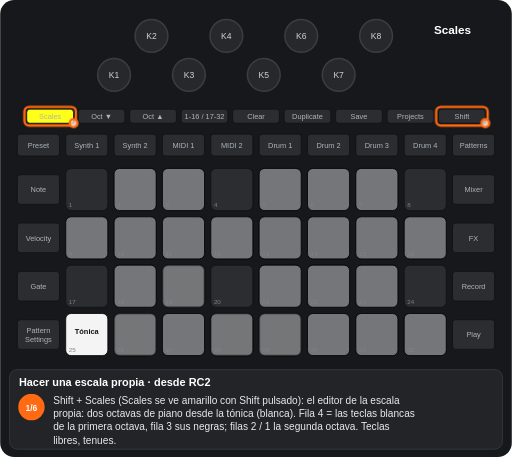
t = 0.00 s
t = 1.88 s: frame unchanged from t = 0.00 s, image omitted
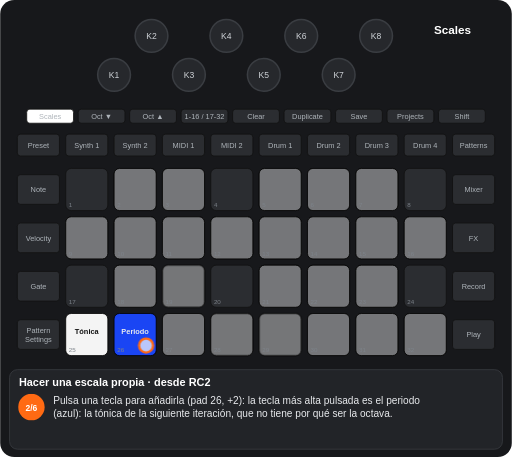
t = 3.12 s
t = 4.98 s: frame unchanged from t = 3.12 s, image omitted
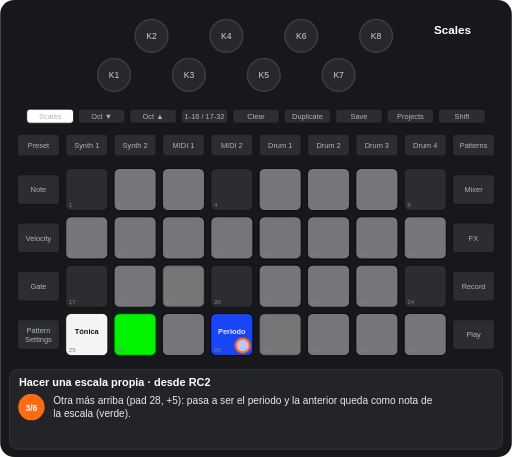
t = 6.67 s
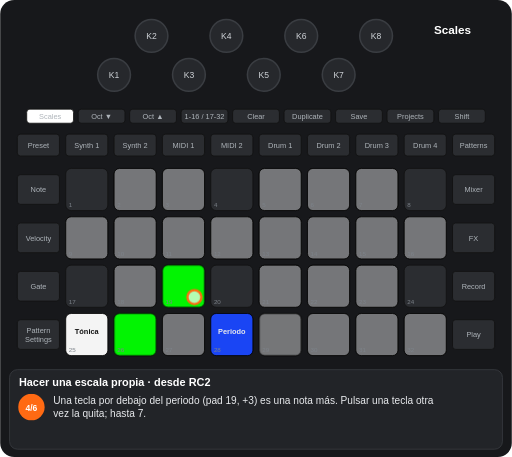
t = 8.38 s

The animated SVG that drew these frames (rendered in a browser with its animation timeline set to each time). Animation: 17 CSS @keyframes rules; frames cover the first 8.38 s, repeats indefinitely.

<svg xmlns="http://www.w3.org/2000/svg" viewBox="0 0 656 586" width="656" height="586" font-family="Arial, Helvetica, sans-serif" role="img" aria-label="Hacer una escala propia · desde RC2"><title>Hacer una escala propia · desde RC2</title><style>.kb{fill:#26282c;stroke:#3a3d42;stroke-width:2}.kt{font-size:11px;fill:#cfd3d8;text-anchor:middle}.u{fill:#2b2d31;stroke:#111}.bt{font-size:9.5px;fill:#aeb4ba;text-anchor:middle}.pn{font-size:8px;fill:#7d838a}.pl{font-size:9.5px;font-weight:bold;text-anchor:middle}.kl{font-size:10px;fill:#cfd3d8;text-anchor:middle}.fg{fill:#fff;fill-opacity:.7;stroke:#ff6a13;stroke-width:3}.fo{fill:none;stroke:#ff6a13;stroke-width:3}.ta{fill:none;stroke:#ff6a13;stroke-width:3}.vw{font-size:15px;font-weight:bold;fill:#fff;text-anchor:middle}.ti{font-size:14px;font-weight:bold;fill:#fff}.cp{font-size:13px;fill:#e8eaed}.sn{font-size:11px;font-weight:bold;fill:#fff;text-anchor:middle}.b{animation:b .6s step-end infinite}@keyframes b{0%{opacity:1}50%{opacity:0}100%{opacity:0}}.v{animation:v 1.2s ease-in-out infinite}@keyframes v{0%{opacity:1}50%{opacity:.3}100%{opacity:1}}.g0{animation:kg0 13176ms step-end infinite}@keyframes kg0{0%{opacity:1}52.391%{opacity:0}100%{opacity:0}}.g1{animation:kg1 13176ms step-end infinite}@keyframes kg1{0%{opacity:1}18.974%{opacity:0}100%{opacity:0}}.g2{animation:kg2 13176ms step-end infinite}@keyframes kg2{0%{opacity:1}37.766%{opacity:0}100%{opacity:0}}.g3{animation:kg3 13176ms step-end infinite}@keyframes kg3{0%{opacity:1}67.289%{opacity:0}100%{opacity:0}}.g4{animation:kg4 13176ms step-end infinite;opacity:0}@keyframes kg4{0%{opacity:0}18.974%{opacity:1}37.766%{opacity:0}100%{opacity:0}}.g5{animation:kg5 13176ms step-end infinite;opacity:0}@keyframes kg5{0%{opacity:0}37.766%{opacity:1}100%{opacity:1}}.g6{animation:kg6 13176ms step-end infinite;opacity:0}@keyframes kg6{0%{opacity:0}37.766%{opacity:1}67.289%{opacity:0}100%{opacity:0}}.g7{animation:kg7 13176ms step-end infinite;opacity:0}@keyframes kg7{0%{opacity:0}52.391%{opacity:1}100%{opacity:1}}.g8{animation:kg8 13176ms step-end infinite;opacity:0}@keyframes kg8{0%{opacity:0}67.289%{opacity:1}100%{opacity:1}}.g9{animation:kg9 13176ms step-end infinite;opacity:0}@keyframes kg9{0%{opacity:0}18.974%{opacity:1}100%{opacity:1}}.g10{animation:kg10 13176ms step-end infinite}@keyframes kg10{0%{opacity:1}18.974%{opacity:0}81.026%{opacity:1}100%{opacity:1}}.g11{animation:kg11 13176ms step-end infinite;opacity:0}@keyframes kg11{0%{opacity:0}37.766%{opacity:1}52.391%{opacity:0}100%{opacity:0}}.g12{animation:kg12 13176ms step-end infinite;opacity:0}@keyframes kg12{0%{opacity:0}52.391%{opacity:1}67.289%{opacity:0}100%{opacity:0}}.g13{animation:kg13 13176ms step-end infinite;opacity:0}@keyframes kg13{0%{opacity:0}67.289%{opacity:1}81.026%{opacity:0}100%{opacity:0}}.g14{animation:kg14 13176ms step-end infinite;opacity:0}@keyframes kg14{0%{opacity:0}81.026%{opacity:1}100%{opacity:1}}</style><rect width="656" height="586" rx="18" fill="#17181b"/><circle cx="146" cy="96" r="21" class="kb"/><text x="146" y="100" class="kt">K1</text><circle cx="194" cy="46" r="21" class="kb"/><text x="194" y="50" class="kt">K2</text><circle cx="242" cy="96" r="21" class="kb"/><text x="242" y="100" class="kt">K3</text><circle cx="290" cy="46" r="21" class="kb"/><text x="290" y="50" class="kt">K4</text><circle cx="338" cy="96" r="21" class="kb"/><text x="338" y="100" class="kt">K5</text><circle cx="386" cy="46" r="21" class="kb"/><text x="386" y="50" class="kt">K6</text><circle cx="434" cy="96" r="21" class="kb"/><text x="434" y="100" class="kt">K7</text><circle cx="482" cy="46" r="21" class="kb"/><text x="482" y="50" class="kt">K8</text><rect x="34" y="140" width="60" height="18" rx="4" class="u"/><text x="64" y="152.5" class="bt">Scales</text><rect x="100" y="140" width="60" height="18" rx="4" class="u"/><text x="130" y="152.5" class="bt">Oct ▼</text><rect x="166" y="140" width="60" height="18" rx="4" class="u"/><text x="196" y="152.5" class="bt">Oct ▲</text><rect x="232" y="140" width="60" height="18" rx="4" class="u"/><text x="262" y="152.5" class="bt">1-16 / 17-32</text><rect x="298" y="140" width="60" height="18" rx="4" class="u"/><text x="328" y="152.5" class="bt">Clear</text><rect x="364" y="140" width="60" height="18" rx="4" class="u"/><text x="394" y="152.5" class="bt">Duplicate</text><rect x="430" y="140" width="60" height="18" rx="4" class="u"/><text x="460" y="152.5" class="bt">Save</text><rect x="496" y="140" width="60" height="18" rx="4" class="u"/><text x="526" y="152.5" class="bt">Projects</text><rect x="562" y="140" width="60" height="18" rx="4" class="u"/><text x="592" y="152.5" class="bt">Shift</text><rect x="22" y="172" width="54" height="28" rx="4" class="u"/><text x="49" y="189.5" class="bt">Preset</text><rect x="84" y="172" width="54" height="28" rx="4" class="u"/><text x="111" y="189.5" class="bt">Synth 1</text><rect x="146" y="172" width="54" height="28" rx="4" class="u"/><text x="173" y="189.5" class="bt">Synth 2</text><rect x="208" y="172" width="54" height="28" rx="4" class="u"/><text x="235" y="189.5" class="bt">MIDI 1</text><rect x="270" y="172" width="54" height="28" rx="4" class="u"/><text x="297" y="189.5" class="bt">MIDI 2</text><rect x="332" y="172" width="54" height="28" rx="4" class="u"/><text x="359" y="189.5" class="bt">Drum 1</text><rect x="394" y="172" width="54" height="28" rx="4" class="u"/><text x="421" y="189.5" class="bt">Drum 2</text><rect x="456" y="172" width="54" height="28" rx="4" class="u"/><text x="483" y="189.5" class="bt">Drum 3</text><rect x="518" y="172" width="54" height="28" rx="4" class="u"/><text x="545" y="189.5" class="bt">Drum 4</text><rect x="580" y="172" width="54" height="28" rx="4" class="u"/><text x="607" y="189.5" class="bt">Patterns</text><rect x="22" y="224" width="54" height="38" rx="4" class="u"/><text x="49" y="246.5" class="bt">Note</text><rect x="580" y="224" width="54" height="38" rx="4" class="u"/><text x="607" y="246.5" class="bt">Mixer</text><rect x="22" y="286" width="54" height="38" rx="4" class="u"/><text x="49" y="308.5" class="bt">Velocity</text><rect x="580" y="286" width="54" height="38" rx="4" class="u"/><text x="607" y="308.5" class="bt">FX</text><rect x="22" y="348" width="54" height="38" rx="4" class="u"/><text x="49" y="370.5" class="bt">Gate</text><rect x="580" y="348" width="54" height="38" rx="4" class="u"/><text x="607" y="370.5" class="bt">Record</text><rect x="22" y="410" width="54" height="38" rx="4" class="u"/><text x="49" y="427" class="bt">Pattern</text><text x="49" y="438" class="bt">Settings</text><rect x="580" y="410" width="54" height="38" rx="4" class="u"/><text x="607" y="432.5" class="bt">Play</text><rect x="84" y="216" width="54" height="54" rx="7" class="u"/><rect x="146" y="216" width="54" height="54" rx="7" class="u"/><rect x="208" y="216" width="54" height="54" rx="7" class="u"/><rect x="270" y="216" width="54" height="54" rx="7" class="u"/><rect x="332" y="216" width="54" height="54" rx="7" class="u"/><rect x="394" y="216" width="54" height="54" rx="7" class="u"/><rect x="456" y="216" width="54" height="54" rx="7" class="u"/><rect x="518" y="216" width="54" height="54" rx="7" class="u"/><rect x="84" y="278" width="54" height="54" rx="7" class="u"/><rect x="146" y="278" width="54" height="54" rx="7" class="u"/><rect x="208" y="278" width="54" height="54" rx="7" class="u"/><rect x="270" y="278" width="54" height="54" rx="7" class="u"/><rect x="332" y="278" width="54" height="54" rx="7" class="u"/><rect x="394" y="278" width="54" height="54" rx="7" class="u"/><rect x="456" y="278" width="54" height="54" rx="7" class="u"/><rect x="518" y="278" width="54" height="54" rx="7" class="u"/><rect x="84" y="340" width="54" height="54" rx="7" class="u"/><rect x="146" y="340" width="54" height="54" rx="7" class="u"/><rect x="208" y="340" width="54" height="54" rx="7" class="u"/><rect x="270" y="340" width="54" height="54" rx="7" class="u"/><rect x="332" y="340" width="54" height="54" rx="7" class="u"/><rect x="394" y="340" width="54" height="54" rx="7" class="u"/><rect x="456" y="340" width="54" height="54" rx="7" class="u"/><rect x="518" y="340" width="54" height="54" rx="7" class="u"/><rect x="84" y="402" width="54" height="54" rx="7" class="u"/><rect x="146" y="402" width="54" height="54" rx="7" class="u"/><rect x="208" y="402" width="54" height="54" rx="7" class="u"/><rect x="270" y="402" width="54" height="54" rx="7" class="u"/><rect x="332" y="402" width="54" height="54" rx="7" class="u"/><rect x="394" y="402" width="54" height="54" rx="7" class="u"/><rect x="456" y="402" width="54" height="54" rx="7" class="u"/><rect x="518" y="402" width="54" height="54" rx="7" class="u"/><rect x="146" y="216" width="54" height="54" rx="7" fill="#ffffff" fill-opacity="0.35" stroke="#000"/><rect x="208" y="216" width="54" height="54" rx="7" fill="#ffffff" fill-opacity="0.35" stroke="#000"/><rect x="332" y="216" width="54" height="54" rx="7" fill="#ffffff" fill-opacity="0.35" stroke="#000"/><rect x="394" y="216" width="54" height="54" rx="7" fill="#ffffff" fill-opacity="0.35" stroke="#000"/><rect x="456" y="216" width="54" height="54" rx="7" fill="#ffffff" fill-opacity="0.35" stroke="#000"/><rect x="84" y="278" width="54" height="54" rx="7" fill="#ffffff" fill-opacity="0.35" stroke="#000"/><rect x="146" y="278" width="54" height="54" rx="7" fill="#ffffff" fill-opacity="0.35" stroke="#000"/><rect x="208" y="278" width="54" height="54" rx="7" fill="#ffffff" fill-opacity="0.35" stroke="#000"/><rect x="270" y="278" width="54" height="54" rx="7" fill="#ffffff" fill-opacity="0.35" stroke="#000"/><rect x="332" y="278" width="54" height="54" rx="7" fill="#ffffff" fill-opacity="0.35" stroke="#000"/><rect x="394" y="278" width="54" height="54" rx="7" fill="#ffffff" fill-opacity="0.35" stroke="#000"/><rect x="456" y="278" width="54" height="54" rx="7" fill="#ffffff" fill-opacity="0.35" stroke="#000"/><rect x="518" y="278" width="54" height="54" rx="7" fill="#ffffff" fill-opacity="0.35" stroke="#000"/><rect x="146" y="340" width="54" height="54" rx="7" fill="#ffffff" fill-opacity="0.35" stroke="#000"/><rect x="332" y="340" width="54" height="54" rx="7" fill="#ffffff" fill-opacity="0.35" stroke="#000"/><rect x="394" y="340" width="54" height="54" rx="7" fill="#ffffff" fill-opacity="0.35" stroke="#000"/><rect x="456" y="340" width="54" height="54" rx="7" fill="#ffffff" fill-opacity="0.35" stroke="#000"/><rect x="84" y="402" width="54" height="54" rx="7" fill="#ffffff" fill-opacity="0.95" stroke="#000"/><text x="111" y="428" class="pl" fill="#111">Tónica</text><rect x="208" y="402" width="54" height="54" rx="7" fill="#ffffff" fill-opacity="0.35" stroke="#000"/><rect x="394" y="402" width="54" height="54" rx="7" fill="#ffffff" fill-opacity="0.35" stroke="#000"/><rect x="456" y="402" width="54" height="54" rx="7" fill="#ffffff" fill-opacity="0.35" stroke="#000"/><rect x="518" y="402" width="54" height="54" rx="7" fill="#ffffff" fill-opacity="0.35" stroke="#000"/><g class="g0"><rect x="208" y="340" width="54" height="54" rx="7" fill="#ffffff" fill-opacity="0.35" stroke="#000"/></g><g class="g1"><rect x="146" y="402" width="54" height="54" rx="7" fill="#ffffff" fill-opacity="0.35" stroke="#000"/></g><g class="g2"><rect x="270" y="402" width="54" height="54" rx="7" fill="#ffffff" fill-opacity="0.35" stroke="#000"/></g><g class="g3"><rect x="332" y="402" width="54" height="54" rx="7" fill="#ffffff" fill-opacity="0.35" stroke="#000"/></g><g class="g4"><rect x="146" y="402" width="54" height="54" rx="7" fill="#1a47ff" fill-opacity="0.95" stroke="#000"/><text x="173" y="428" class="pl" fill="#e8eaed">Periodo</text></g><g class="g5"><rect x="146" y="402" width="54" height="54" rx="7" fill="#00ff00" fill-opacity="0.95" stroke="#000"/></g><g class="g6"><rect x="270" y="402" width="54" height="54" rx="7" fill="#1a47ff" fill-opacity="0.95" stroke="#000"/><text x="297" y="428" class="pl" fill="#e8eaed">Periodo</text></g><g class="g7"><rect x="208" y="340" width="54" height="54" rx="7" fill="#00ff00" fill-opacity="0.95" stroke="#000"/></g><g class="g8"><rect x="270" y="402" width="54" height="54" rx="7" fill="#00ff00" fill-opacity="0.95" stroke="#000"/><rect x="332" y="402" width="54" height="54" rx="7" fill="#1a47ff" fill-opacity="0.95" stroke="#000"/><text x="359" y="428" class="pl" fill="#e8eaed">Periodo</text></g><text x="88" y="266" class="pn">1</text><text x="150" y="266" class="pn">2</text><text x="212" y="266" class="pn">3</text><text x="274" y="266" class="pn">4</text><text x="336" y="266" class="pn">5</text><text x="398" y="266" class="pn">6</text><text x="460" y="266" class="pn">7</text><text x="522" y="266" class="pn">8</text><text x="88" y="328" class="pn">9</text><text x="150" y="328" class="pn">10</text><text x="212" y="328" class="pn">11</text><text x="274" y="328" class="pn">12</text><text x="336" y="328" class="pn">13</text><text x="398" y="328" class="pn">14</text><text x="460" y="328" class="pn">15</text><text x="522" y="328" class="pn">16</text><text x="88" y="390" class="pn">17</text><text x="150" y="390" class="pn">18</text><text x="212" y="390" class="pn">19</text><text x="274" y="390" class="pn">20</text><text x="336" y="390" class="pn">21</text><text x="398" y="390" class="pn">22</text><text x="460" y="390" class="pn">23</text><text x="522" y="390" class="pn">24</text><text x="88" y="452" class="pn">25</text><text x="150" y="452" class="pn">26</text><text x="212" y="452" class="pn">27</text><text x="274" y="452" class="pn">28</text><text x="336" y="452" class="pn">29</text><text x="398" y="452" class="pn">30</text><text x="460" y="452" class="pn">31</text><text x="522" y="452" class="pn">32</text><g class="g1"><rect x="34" y="140" width="60" height="18" rx="4" fill="#ffff19" stroke="#111"/><text x="64" y="152.5" class="bt" fill="#111">Scales</text></g><g class="g9"><rect x="34" y="140" width="60" height="18" rx="4" fill="#ffffff" stroke="#111"/><text x="64" y="152.5" class="bt" fill="#111">Scales</text></g><text x="580" y="44" class="vw">Scales</text><g class="g1"><rect x="559" y="137" width="66" height="24" rx="6" class="fo"/><circle cx="622" cy="158" r="5" class="fg"/></g><g class="g10"><rect x="31" y="137" width="66" height="24" rx="6" class="fo"/><circle cx="94" cy="158" r="5" class="fg"/></g><g class="g4"><circle cx="187" cy="443" r="9" class="fg"/></g><g class="g11"><circle cx="311" cy="443" r="9" class="fg"/></g><g class="g12"><circle cx="249" cy="381" r="9" class="fg"/></g><g class="g13"><circle cx="373" cy="443" r="9" class="fg"/></g><rect x="12" y="474" width="632" height="102" rx="10" fill="#222428" stroke="#3a3d42"/><text x="24" y="495" class="ti">Hacer una escala propia · desde RC2</text><g class="g1"><circle cx="40" cy="522" r="17" fill="#ff6a13"/><text x="40" y="526.5" class="sn">1/6</text><text x="68" y="518" class="cp">Shift + Scales (Scales se ve amarillo con Shift pulsado): el editor de la escala</text><text x="68" y="535" class="cp">propia: dos octavas de piano desde la tónica (blanca). Fila 4 = las teclas blancas</text><text x="68" y="552" class="cp">de la primera octava, fila 3 sus negras; filas 2 / 1 la segunda octava. Teclas</text><text x="68" y="569" class="cp">libres, tenues.</text></g><g class="g4"><circle cx="40" cy="522" r="17" fill="#ff6a13"/><text x="40" y="526.5" class="sn">2/6</text><text x="68" y="518" class="cp">Pulsa una tecla para añadirla (pad 26, +2): la tecla más alta pulsada es el periodo</text><text x="68" y="535" class="cp">(azul): la tónica de la siguiente iteración, que no tiene por qué ser la octava.</text></g><g class="g11"><circle cx="40" cy="522" r="17" fill="#ff6a13"/><text x="40" y="526.5" class="sn">3/6</text><text x="68" y="518" class="cp">Otra más arriba (pad 28, +5): pasa a ser el periodo y la anterior queda como nota de</text><text x="68" y="535" class="cp">la escala (verde).</text></g><g class="g12"><circle cx="40" cy="522" r="17" fill="#ff6a13"/><text x="40" y="526.5" class="sn">4/6</text><text x="68" y="518" class="cp">Una tecla por debajo del periodo (pad 19, +3) es una nota más. Pulsar una tecla otra</text><text x="68" y="535" class="cp">vez la quita; hasta 7.</text></g><g class="g13"><circle cx="40" cy="522" r="17" fill="#ff6a13"/><text x="40" y="526.5" class="sn">5/6</text><text x="68" y="518" class="cp">+7 (pad 29) como periodo: una escala de tónica, +2, +3, +5 que se repite cada 7</text><text x="68" y="535" class="cp">semitonos.</text></g><g class="g14"><circle cx="40" cy="522" r="17" fill="#ff6a13"/><text x="40" y="526.5" class="sn">6/6</text><text x="68" y="518" class="cp">En las pistas de notas cada fila de pads es una iteración (con 4 notas o menos, dos</text><text x="68" y="535" class="cp">por fila); también la usan el cuantizado y el random-mutate. Se guarda con el</text><text x="68" y="552" class="cp">proyecto; una escala de stock (pads 17-32 fuera del editor) la apaga.</text></g></svg>
